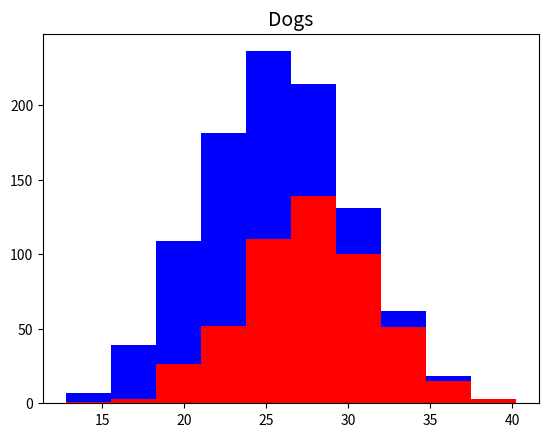

Recreate this plot in Python.
import numpy as np
import matplotlib.pyplot as plt

# Population
greyhounds = 500
labs = 500

grey_height = 28 + 4 * np.random.randn(greyhounds)
labs_height = 24 + 4 * np.random.randn(labs)

plt.hist([grey_height, labs_height], stacked=True, color=['r', 'b'])
plt.figure(num=1, figsize=(8,6))
plt.title('Dogs', size=14)
plt.savefig('plot.png', format='png')
plt.show()
